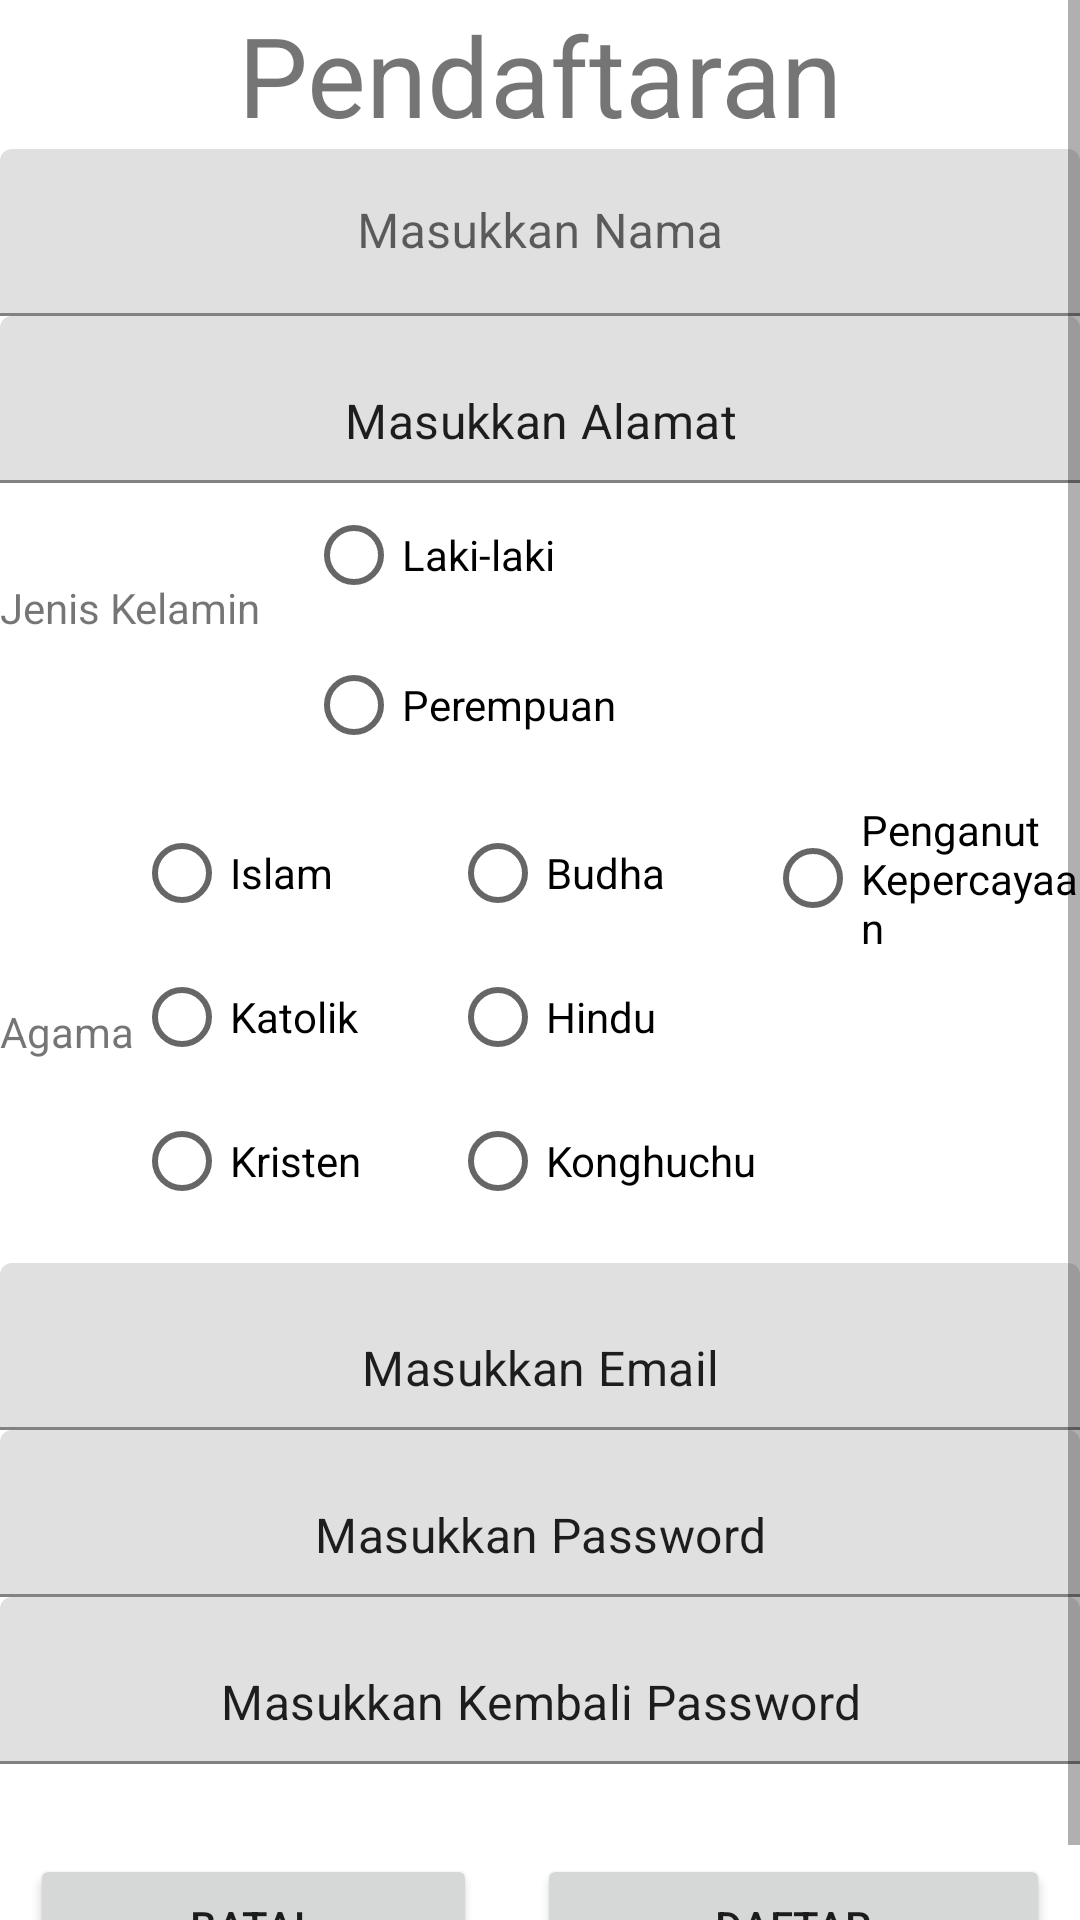

The Android layout XML behind this screen, and the referenced resources:
<!-- AndroidManifest.xml: application theme Theme.Exercise1 -->
<!-- res/layout/activvity_pendaftaran.xml -->
<?xml version="1.0" encoding="utf-8"?>
<androidx.constraintlayout.widget.ConstraintLayout xmlns:android="http://schemas.android.com/apk/res/android"
    android:layout_width="match_parent"
    android:layout_height="match_parent"
    xmlns:tools="http://schemas.android.com/tools"
    tools:context=".pendaftaran">


    <ScrollView
        android:layout_width="match_parent"
        android:layout_height="match_parent"
        tools:layout_editor_absoluteX="138dp"
        tools:layout_editor_absoluteY="160dp">

        <LinearLayout
            android:layout_width="match_parent"
            android:layout_height="match_parent"
            android:orientation="vertical" >

            <TextView
                android:id="@+id/textView3"
                android:layout_width="match_parent"
                android:layout_height="wrap_content"
                android:text="Pendaftaran"
                android:textSize="18pt"
                android:gravity="center"/>

            <com.google.android.material.textfield.TextInputLayout
                android:layout_width="match_parent"
                android:layout_height="match_parent">

                <EditText
                    android:id="@+id/nama"
                    android:layout_width="360dp"
                    android:layout_height="wrap_content"
                    android:layout_gravity="center"
                    android:layout_weight="1"
                    android:ems="10"
                    android:gravity="center"
                    android:hint="@string/mnama"
                    android:inputType="textPersonName" />
            </com.google.android.material.textfield.TextInputLayout>

            <com.google.android.material.textfield.TextInputLayout
                android:layout_width="match_parent"
                android:layout_height="match_parent">

                <EditText
                    android:id="@+id/alamat"
                    android:layout_width="360dp"
                    android:layout_height="wrap_content"
                    android:layout_weight="1"
                    android:layout_gravity="center"
                    android:gravity="center"
                    android:ems="10"
                    android:inputType="textPersonName"
                    android:text="@string/malamat" />
            </com.google.android.material.textfield.TextInputLayout>

            <LinearLayout
                android:layout_width="match_parent"
                android:layout_height="match_parent"
                android:orientation="horizontal">

                <TextView
                    android:id="@+id/jeniskelamin"
                    android:layout_width="102dp"
                    android:layout_height="42dp"
                    android:layout_gravity="center"

                    android:text="@string/gnder" />

                <RadioGroup
                    android:layout_width="361dp"
                    android:layout_height="106dp"
                    >

                    <RadioButton
                        android:id="@+id/radioButton"
                        android:layout_width="108dp"
                        android:layout_height="wrap_content"
                        android:text="@string/lk" />

                    <RadioButton
                        android:id="@+id/radioButton2"
                        android:layout_width="108dp"
                        android:layout_height="52dp"
                        android:layout_marginBottom="50dp"
                        android:text="@string/pr" />
                </RadioGroup>
            </LinearLayout>

            <LinearLayout
                android:layout_width="match_parent"
                android:layout_height="154dp"
                android:orientation="horizontal">

                <TextView
                    android:id="@+id/agama"
                    android:layout_width="wrap_content"
                    android:layout_height="wrap_content"
                    android:layout_gravity="center"

                    android:text="@string/agm" />

                <RadioGroup
                    android:layout_width="match_parent"
                    android:layout_height="match_parent"
                    android:layout_weight="1">

                    <RadioButton
                        android:id="@+id/radioButton3"
                        android:layout_width="match_parent"
                        android:layout_height="wrap_content"
                        android:text="@string/islam" />

                    <RadioButton
                        android:id="@+id/radioButton5"
                        android:layout_width="match_parent"
                        android:layout_height="wrap_content"
                        android:text="@string/katolik" />

                    <RadioButton
                        android:id="@+id/radioButton4"
                        android:layout_width="match_parent"
                        android:layout_height="wrap_content"
                        android:text="@string/kristen" />

                </RadioGroup>

                <RadioGroup
                    android:layout_width="match_parent"
                    android:layout_height="match_parent"
                    android:layout_weight="1">

                    <RadioButton
                        android:id="@+id/radioButton9"
                        android:layout_width="match_parent"
                        android:layout_height="wrap_content"
                        android:text="@string/budha" />

                    <RadioButton
                        android:id="@+id/radioButton10"
                        android:layout_width="match_parent"
                        android:layout_height="wrap_content"
                        android:text="@string/hindu" />

                    <RadioButton
                        android:id="@+id/radioButton12"
                        android:layout_width="match_parent"
                        android:layout_height="wrap_content"
                        android:text="@string/konghuchu" />
                </RadioGroup>

                <RadioGroup
                    android:layout_width="match_parent"
                    android:layout_height="match_parent"
                    android:layout_weight="1">

                    <RadioButton
                        android:id="@+id/radioButton11"
                        android:layout_width="match_parent"
                        android:layout_height="wrap_content"
                        android:text="@string/penganut" />

                </RadioGroup>
            </LinearLayout>

            <com.google.android.material.textfield.TextInputLayout
                android:layout_width="match_parent"
                android:layout_height="match_parent">

                <EditText
                    android:id="@+id/dfemail"
                    android:layout_width="360dp"
                    android:layout_gravity="center"
                    android:gravity="center"
                    android:layout_height="wrap_content"
                    android:layout_weight="1"
                    android:ems="10"
                    android:inputType="textPersonName"
                    android:text="@string/demail" />

            </com.google.android.material.textfield.TextInputLayout>

            <com.google.android.material.textfield.TextInputLayout
                android:layout_width="match_parent"
                android:layout_height="match_parent">

                <EditText
                    android:id="@+id/pewe"
                    android:layout_width="360dp"
                    android:layout_height="wrap_content"
                    android:layout_gravity="center"
                    android:gravity="center"
                    android:layout_weight="1"
                    android:ems="10"
                    android:inputType="textPersonName"
                    android:text="@string/dpass" />
            </com.google.android.material.textfield.TextInputLayout>

            <com.google.android.material.textfield.TextInputLayout
                android:layout_width="match_parent"
                android:layout_height="match_parent">

                <EditText
                    android:id="@+id/repassw"
                    android:layout_width="360dp"
                    android:layout_gravity="center"
                    android:gravity="center"
                    android:layout_height="wrap_content"
                    android:layout_weight="1"
                    android:ems="10"
                    android:inputType="textPersonName"
                    android:text="@string/repass" />
            </com.google.android.material.textfield.TextInputLayout>

            <LinearLayout
                android:layout_width="match_parent"
                android:layout_height="match_parent"
                android:layout_marginTop="30dp"
                android:orientation="horizontal">

                <Button
                    android:id="@+id/batal"
                    android:layout_width="66dp"
                    android:layout_height="wrap_content"
                    android:layout_marginRight="10dp"
                    android:layout_marginLeft="10dp"
                    android:layout_weight="1"
                    android:text="@string/btnbatal" />

                <Button
                    android:id="@+id/daftar"
                    android:layout_width="wrap_content"
                    android:layout_height="wrap_content"
                    android:layout_marginRight="10dp"
                    android:layout_marginLeft="10dp"
                    android:layout_weight="1"
                    android:text="@string/btndaftar" />
            </LinearLayout>
        </LinearLayout>

    </ScrollView>
</androidx.constraintlayout.widget.ConstraintLayout>
<!-- resources referenced by this layout -->
<resources>
  <string name="agm">Agama</string>
  <string name="btnbatal">BATAL</string>
  <string name="btndaftar">DAFTAR</string>
  <string name="budha">Budha</string>
  <string name="demail">Masukkan Email</string>
  <string name="dpass">Masukkan Password</string>
  <string name="gnder">Jenis Kelamin</string>
  <string name="hindu">Hindu</string>
  <string name="islam">Islam</string>
  <string name="katolik">Katolik</string>
  <string name="konghuchu">Konghuchu</string>
  <string name="kristen">Kristen</string>
  <string name="lk">Laki-laki</string>
  <string name="malamat">Masukkan Alamat</string>
  <string name="mnama">Masukkan Nama</string>
  <string name="penganut">Penganut Kepercayaan</string>
  <string name="pr">Perempuan</string>
  <string name="repass">Masukkan Kembali Password</string>
  <style name="Theme.Exercise1" parent="Theme.MaterialComponents.DayNight.DarkActionBar">
          
          <item name="colorPrimary">@color/purple_500</item>
          <item name="colorPrimaryVariant">@color/purple_700</item>
          <item name="colorOnPrimary">@color/white</item>
          
          <item name="colorSecondary">@color/teal_200</item>
          <item name="colorSecondaryVariant">@color/teal_700</item>
          <item name="colorOnSecondary">@color/black</item>
          
          <item name="android:statusBarColor" tools:targetApi="l">?attr/colorPrimaryVariant</item>
          
      </style>
  <!-- not gathered from this repository: default colours our renderer supplied (Android Studio template values) -->
  <color name="purple_500">#FF6200EE</color>
  <color name="purple_700">#FF3700B3</color>
  <color name="teal_200">#FF03DAC5</color>
  <color name="teal_700">#FF018786</color>
  <color name="black">#FF000000</color>
  <color name="white">#FFFFFFFF</color>
</resources>
